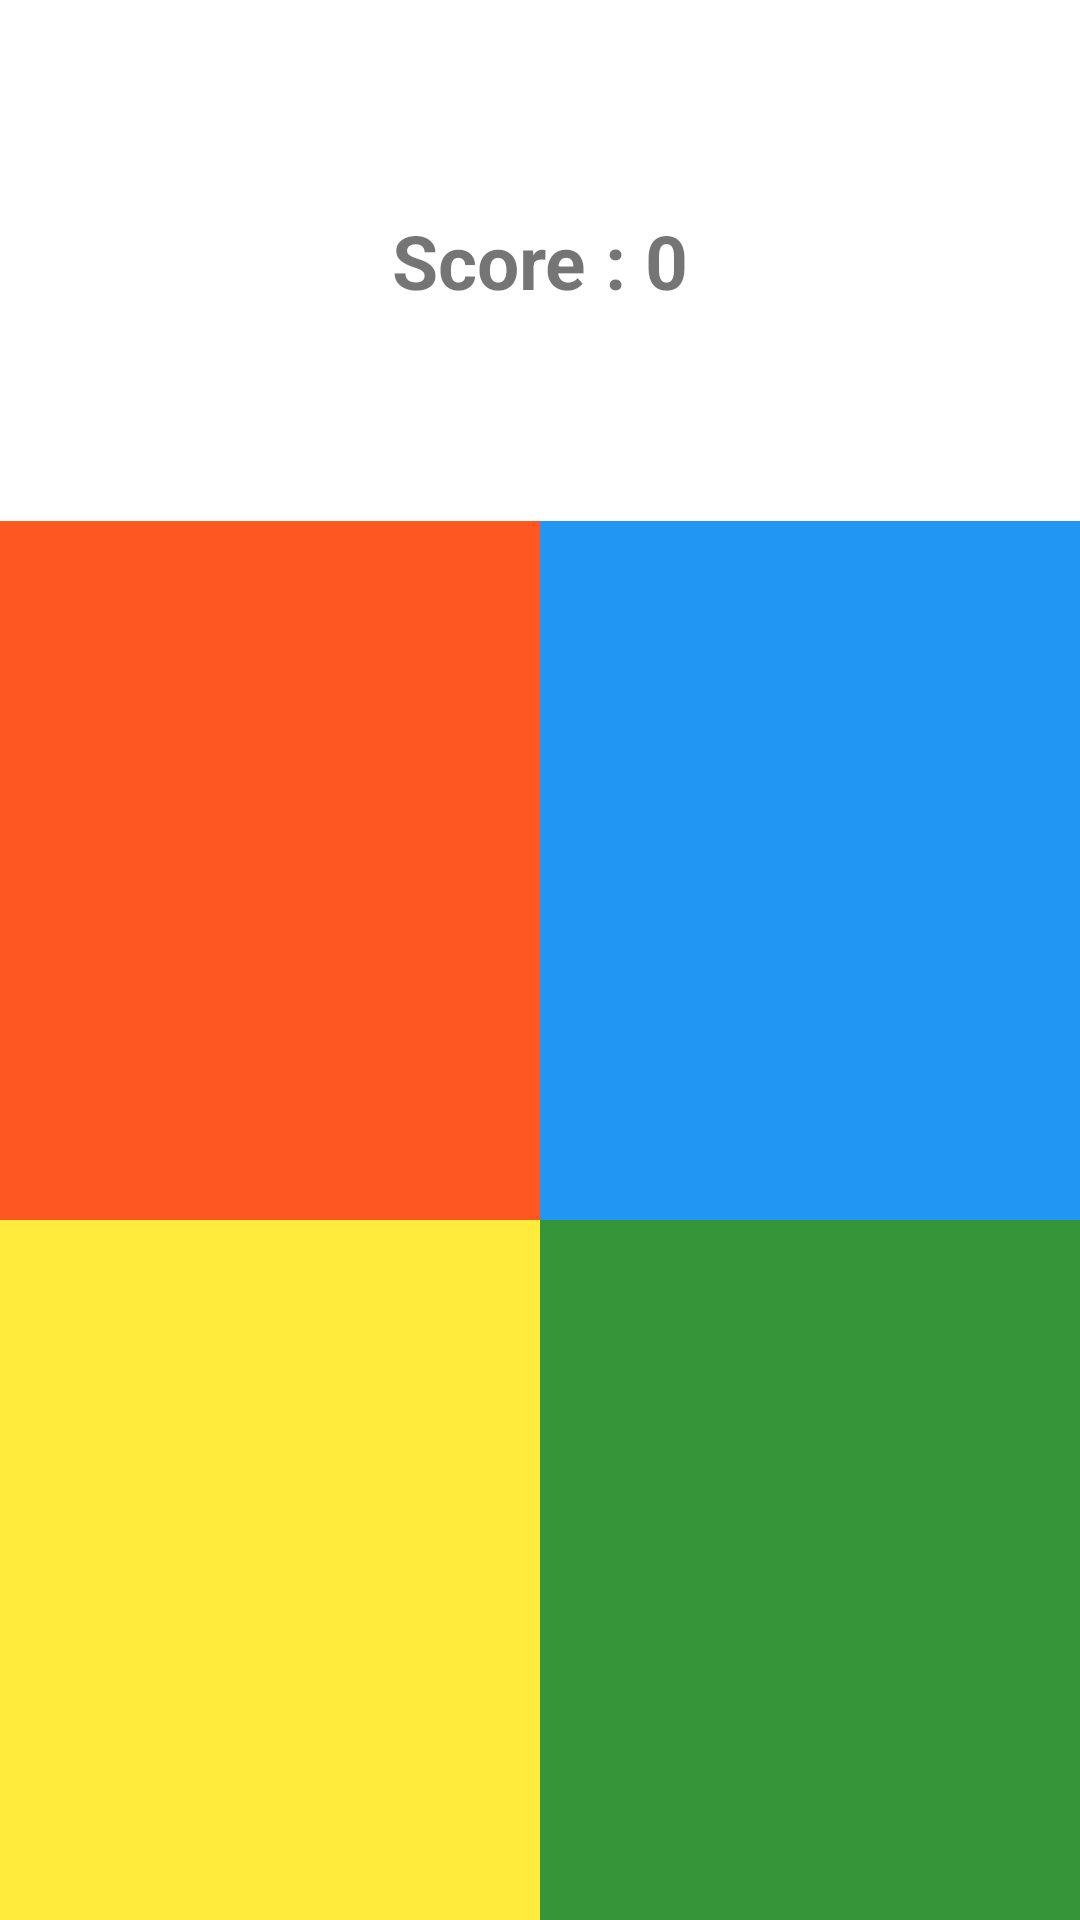

Layout XML and referenced resources for this Android screen:
<!-- AndroidManifest.xml: application theme Theme.RandomTapGame -->
<!-- res/layout/activity_main.xml -->
<?xml version="1.0" encoding="utf-8"?>
<RelativeLayout xmlns:android="http://schemas.android.com/apk/res/android"
    xmlns:app="http://schemas.android.com/apk/res-auto"
    xmlns:tools="http://schemas.android.com/tools"
    android:layout_width="match_parent"
    android:layout_height="match_parent"
    tools:context=".MainActivity">

    <LinearLayout
        android:id="@+id/linearLayout"
        android:layout_width="match_parent"
        android:layout_height="wrap_content"
        android:orientation="horizontal"
        android:layout_margin="50dp"
        app:layout_constraintEnd_toEndOf="parent"
        app:layout_constraintStart_toStartOf="parent"
        app:layout_constraintTop_toTopOf="parent">

        <TextView
            android:id="@+id/textView"
            android:layout_width="0dp"
            android:layout_height="wrap_content"
            android:layout_weight="1"
            android:fontFamily="sans-serif"
            android:gravity="center"
            android:padding="20dp"
            android:text="Score : 0"
            android:textSize="25dp"
            android:textStyle="bold" />
    </LinearLayout>

    <GridLayout
        android:layout_width="match_parent"
        android:layout_height="match_parent"
        android:layout_below="@+id/linearLayout"
        android:columnCount="2"
        android:rowCount="2">


        <LinearLayout
            android:id="@+id/orange"
            android:layout_width="100dp"
            android:layout_height="100dp"
            android:layout_row="0"
            android:layout_rowWeight="1"
            android:layout_column="0"
            android:layout_columnWeight="1"
            android:background="@color/orange"
            android:orientation="horizontal" />

        <LinearLayout
            android:id="@+id/blue"
            android:layout_width="100dp"
            android:layout_height="100dp"
            android:layout_row="0"
            android:layout_column="1"
            android:layout_columnWeight="1"
            android:layout_rowWeight="1"
            android:background="@color/blue"
            android:orientation="horizontal" />
        <LinearLayout
            android:id="@+id/yellow"
            android:layout_width="100dp"
            android:layout_height="100dp"
            android:layout_row="1"
            android:layout_column="0"
            android:layout_columnWeight="1"
            android:layout_rowWeight="1"
            android:background="@color/yellow"
            android:orientation="horizontal" />
        <LinearLayout
            android:id="@+id/green"
            android:layout_width="100dp"
            android:layout_height="100dp"
            android:layout_row="1"
            android:layout_column="1"
            android:layout_columnWeight="1"
            android:layout_rowWeight="1"
            android:background="@color/green"
            android:orientation="horizontal" />
    </GridLayout>
</RelativeLayout>
<!-- resources referenced by this layout -->
<resources>
  <color name="blue">#2196F3</color>
  <color name="green">#359539</color>
  <color name="orange">#FF5722</color>
  <color name="yellow">#FFEB3B</color>
  <style name="Theme.RandomTapGame" parent="Theme.MaterialComponents.Light.DarkActionBar">
          
          <item name="colorPrimary">@color/purple_500</item>
          <item name="colorPrimaryVariant">@color/purple_700</item>
          <item name="colorOnPrimary">@color/white</item>
          
          <item name="colorSecondary">@color/teal_200</item>
          <item name="colorSecondaryVariant">@color/teal_700</item>
          <item name="colorOnSecondary">@color/black</item>
          
          <item name="android:statusBarColor" tools:targetApi="l">?attr/colorPrimaryVariant</item>
          <item name="android:windowAnimationStyle">@style/game_over</item>
          
      </style>
  <color name="purple_500">#FF6200EE</color>
  <color name="purple_700">#FF3700B3</color>
  <color name="white">#FFFFFFFF</color>
  <color name="teal_200">#FF03DAC5</color>
  <color name="teal_700">#FF018786</color>
  <color name="black">#FF000000</color>
  <style name="game_over">
          <item name="android:windowEnterAnimation">@android:anim/fade_in</item>
          <item name="android:windowExitAnimation">@android:anim/fade_out</item>
      </style>
</resources>
